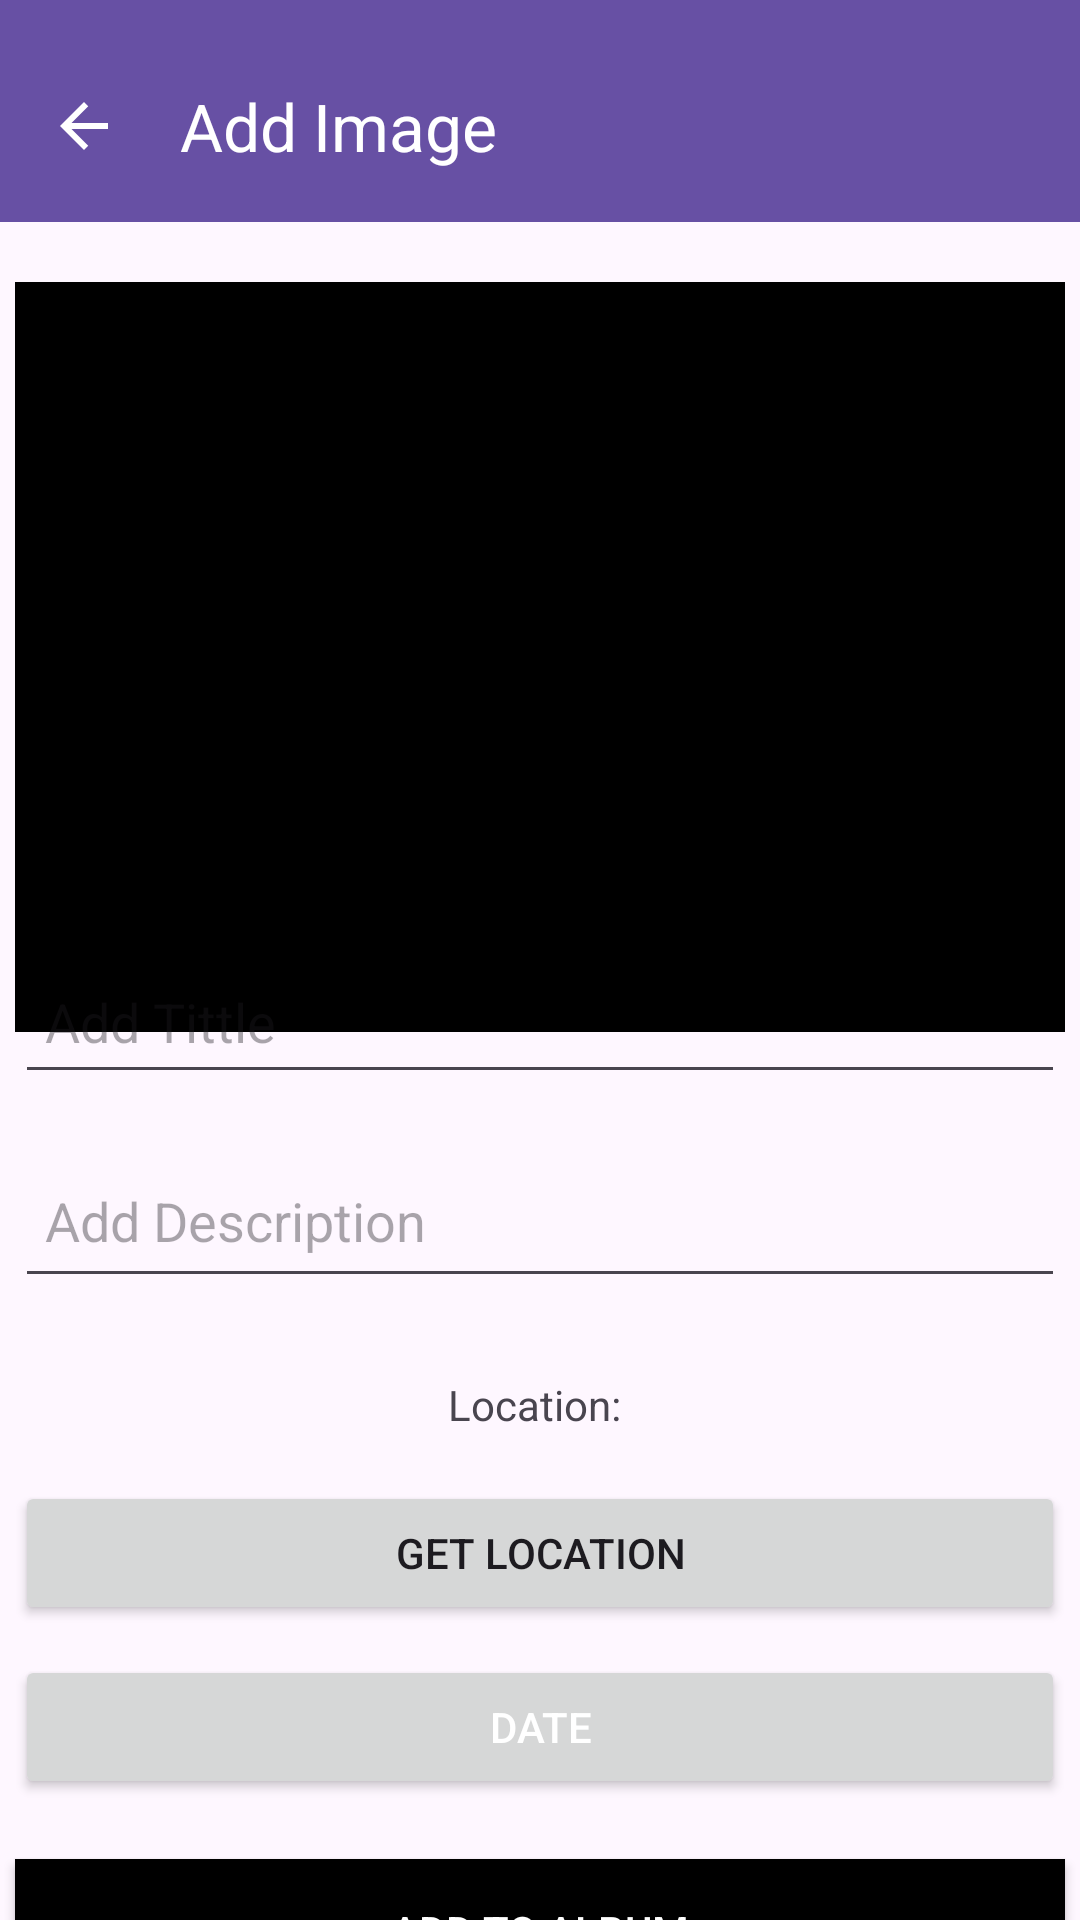

The Android layout XML behind this screen, and the referenced resources:
<!-- AndroidManifest.xml: application theme Theme.YoutubeLearning -->
<!-- res/layout/activity_add_image_ativity.xml -->
<?xml version="1.0" encoding="utf-8"?>
<androidx.constraintlayout.widget.ConstraintLayout xmlns:android="http://schemas.android.com/apk/res/android"
    xmlns:app="http://schemas.android.com/apk/res-auto"
    xmlns:tools="http://schemas.android.com/tools"
    android:id="@+id/main"
    android:layout_width="match_parent"
    android:layout_height="match_parent"
    tools:context=".view.AddImageActivity">

    <com.google.android.material.appbar.AppBarLayout
        android:id="@+id/appBarLayoutAddImage"
        android:layout_width="match_parent"
        android:layout_height="wrap_content"
        android:background="?attr/colorPrimary"
        app:layout_constraintBaseline_toTopOf="parent"
        app:layout_constraintEnd_toStartOf="parent"
        app:layout_constraintStart_toEndOf="parent">

        <com.google.android.material.appbar.MaterialToolbar
            android:id="@+id/toolBarAddImage"
            android:layout_width="match_parent"
            android:layout_height="wrap_content"
            android:layout_marginTop="10dp"
            app:layout_constraintEnd_toEndOf="parent"
            app:layout_constraintStart_toStartOf="parent"
            app:layout_constraintTop_toTopOf="parent"
            app:title="Add Image"
            app:navigationIcon="@drawable/icon_back"
            app:titleTextColor="@color/white">

        </com.google.android.material.appbar.MaterialToolbar>
    </com.google.android.material.appbar.AppBarLayout>

    <ImageView
        android:id="@+id/imageViewAddImage"
        android:background="@color/black"
        android:layout_width="350dp"
        android:layout_height="250dp"
        android:layout_marginTop="20dp"
        android:scaleType="fitCenter"
        app:layout_constraintEnd_toEndOf="parent"
        app:layout_constraintHorizontal_bias="0.5"
        app:layout_constraintStart_toStartOf="parent"
        android:src="@drawable/icon_add"
        app:layout_constraintTop_toBottomOf="@+id/appBarLayoutAddImage"
        tools:srcCompat="@drawable/icon_add" />

    <LinearLayout
        android:layout_width="match_parent"
        android:layout_height="wrap_content"
        android:gravity="center"
        android:orientation="vertical"
        app:layout_constraintBottom_toBottomOf="parent"
        app:layout_constraintTop_toBottomOf="@+id/imageViewAddImage"
        app:layout_constraintVertical_bias="0.5"
        tools:layout_editor_absoluteX="1dp">

        <EditText
            android:id="@+id/editTextAddTitle"
            android:layout_width="350dp"
            android:layout_height="wrap_content"
            android:layout_margin="10dp"
            android:hint="Add Tittle"
            android:padding="10dp"
            android:paddingTop="10dp"
            android:minHeight="48dp"
            android:paddingBottom="5dp" />


        <EditText
            android:id="@+id/editTextAddDescription"
            android:layout_width="350dp"
            android:layout_height="wrap_content"
            android:layout_margin="10dp"
            android:ems="10"
            android:gravity="start|top"
            android:hint="Add Description"
            android:inputType="textMultiLine"
            android:minHeight="48dp"
            android:padding="10dp" />
        <TextView
            android:id="@+id/textViewLocation"
            android:layout_width="wrap_content"
            android:layout_height="wrap_content"
            android:text="Location: "
            android:layout_marginTop="16dp"/>
        <Button
            android:id="@+id/buttonGetLocation"
            android:layout_width="350dp"
            android:layout_height="wrap_content"
            android:text="Get Location"
            android:layout_marginTop="16dp"/>
        <Button
            android:id="@+id/editTextAddDate"
            android:layout_width="350dp"
            android:layout_height="wrap_content"
            android:layout_margin="10dp"
            android:textColor="@color/white"
            android:text="Date"
            android:minHeight="48dp"
            android:padding="10dp" />

        <Button
            android:id="@+id/buttonAdd"
            android:layout_width="350dp"
            android:layout_height="wrap_content"
            android:textColor="@color/white"
            android:background="@color/black"
            android:layout_margin="10dp"
            android:text="Add To Album" />
    </LinearLayout>
</androidx.constraintlayout.widget.ConstraintLayout>
<!-- resources referenced by this layout -->
<resources>
  <color name="black">#FF000000</color>
  <color name="white">#FFFFFFFF</color>
  <!-- drawable icon_back (drawable) -->
  <vector xmlns:android="http://schemas.android.com/apk/res/android" android:autoMirrored="true" android:height="24dp" android:tint="#FFFFFF" android:viewportHeight="24" android:viewportWidth="24" android:width="24dp">
        
      <path android:fillColor="@android:color/white" android:pathData="M20,11H7.83l5.59,-5.59L12,4l-8,8 8,8 1.41,-1.41L7.83,13H20v-2z"/>
  
  </vector>
  <style name="Theme.YoutubeLearning" parent="Base.Theme.YoutubeLearning" />
  <style name="Base.Theme.YoutubeLearning" parent="Theme.Material3.DayNight.NoActionBar">
          
          
      </style>
</resources>
